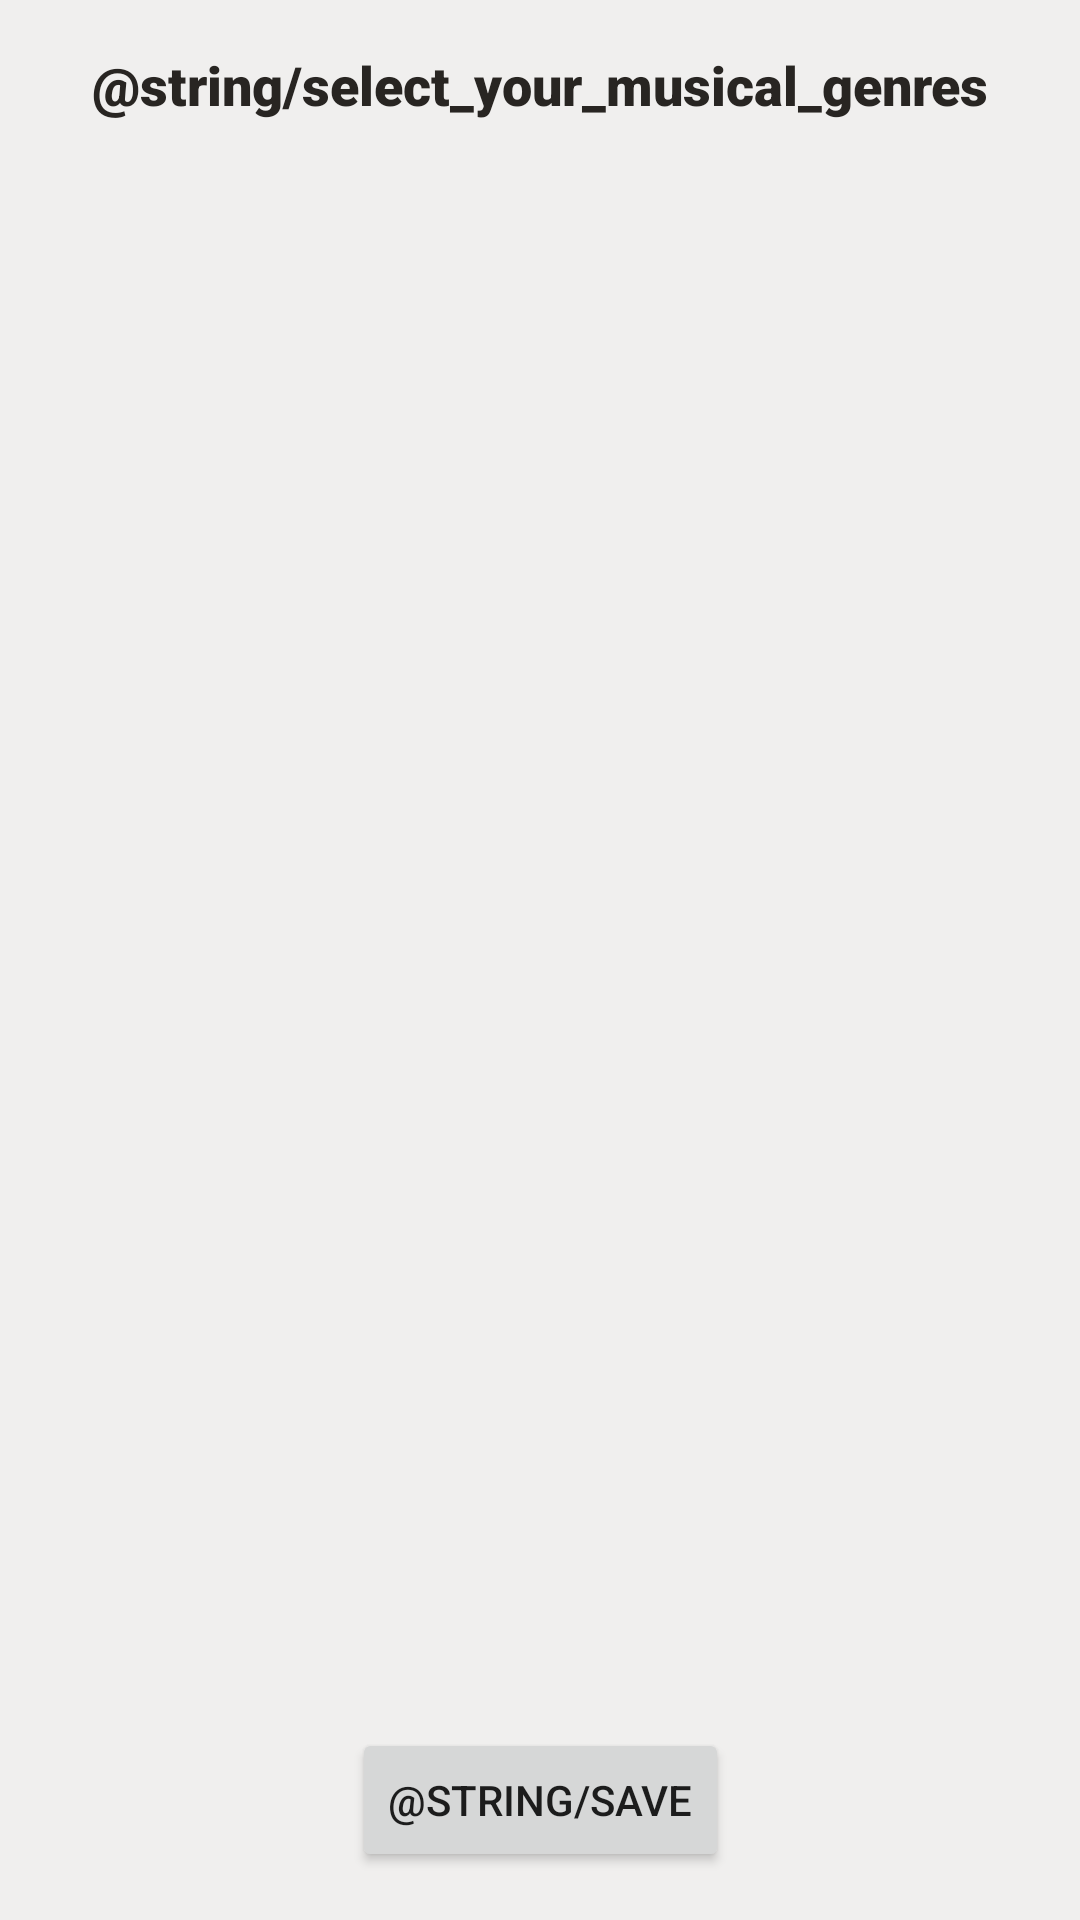

Write the Android layout XML for this screen, with the resource values it uses.
<!-- AndroidManifest.xml: application theme AppTheme -->
<!-- res/layout/activity_fill_data_3.xml -->
<?xml version="1.0" encoding="utf-8"?>
<android.support.constraint.ConstraintLayout
    xmlns:android="http://schemas.android.com/apk/res/android"
    xmlns:app="http://schemas.android.com/apk/res-auto"
    android:layout_width="match_parent"
    android:background="@color/light"
    android:layout_height="match_parent">


    <TextView
        android:id="@+id/textTitleFill3"
        android:layout_width="wrap_content"
        android:layout_height="wrap_content"
        android:layout_marginStart="8dp"
        android:layout_marginTop="16dp"
        android:layout_marginEnd="8dp"
        android:text="@string/select_your_musical_genres"
        android:textColor="@color/dark"
        android:fontFamily="sans-serif-black"
        android:textSize="18sp"
        app:layout_constraintEnd_toEndOf="parent"
        app:layout_constraintStart_toStartOf="parent"
        app:layout_constraintTop_toTopOf="parent" />

    <Button
        android:id="@+id/buttonSave"
        android:layout_width="wrap_content"
        android:layout_height="wrap_content"
        android:layout_marginStart="8dp"
        android:layout_marginEnd="8dp"
        android:layout_marginBottom="16dp"
        android:text="@string/save"
        app:layout_constraintBottom_toBottomOf="parent"
        app:layout_constraintEnd_toEndOf="parent"
        app:layout_constraintStart_toStartOf="parent" />

    <ListView
        android:id="@+id/listGenres"
        android:layout_width="395dp"
        android:layout_height="616dp"
        android:layout_marginStart="50dp"
        android:layout_marginTop="16dp"
        android:layout_marginEnd="16dp"
        android:layout_marginBottom="16dp"
        app:layout_constraintEnd_toEndOf="parent"
        app:layout_constraintStart_toStartOf="parent"
        app:layout_constraintTop_toBottomOf="@+id/textTitleFill3" />

</android.support.constraint.ConstraintLayout>
<!-- resources referenced by this layout -->
<resources>
  <color name="dark">#282522</color>
  <color name="light">#F0EFEE</color>
  <style name="AppTheme" parent="Theme.AppCompat.Light.NoActionBar">
          
          <item name="colorPrimary">@color/light</item>
          <item name="colorPrimaryDark">@color/dark</item>
          <item name="colorAccent">@color/accent</item>
      </style>
  <color name="accent">#FF9800</color>
</resources>
